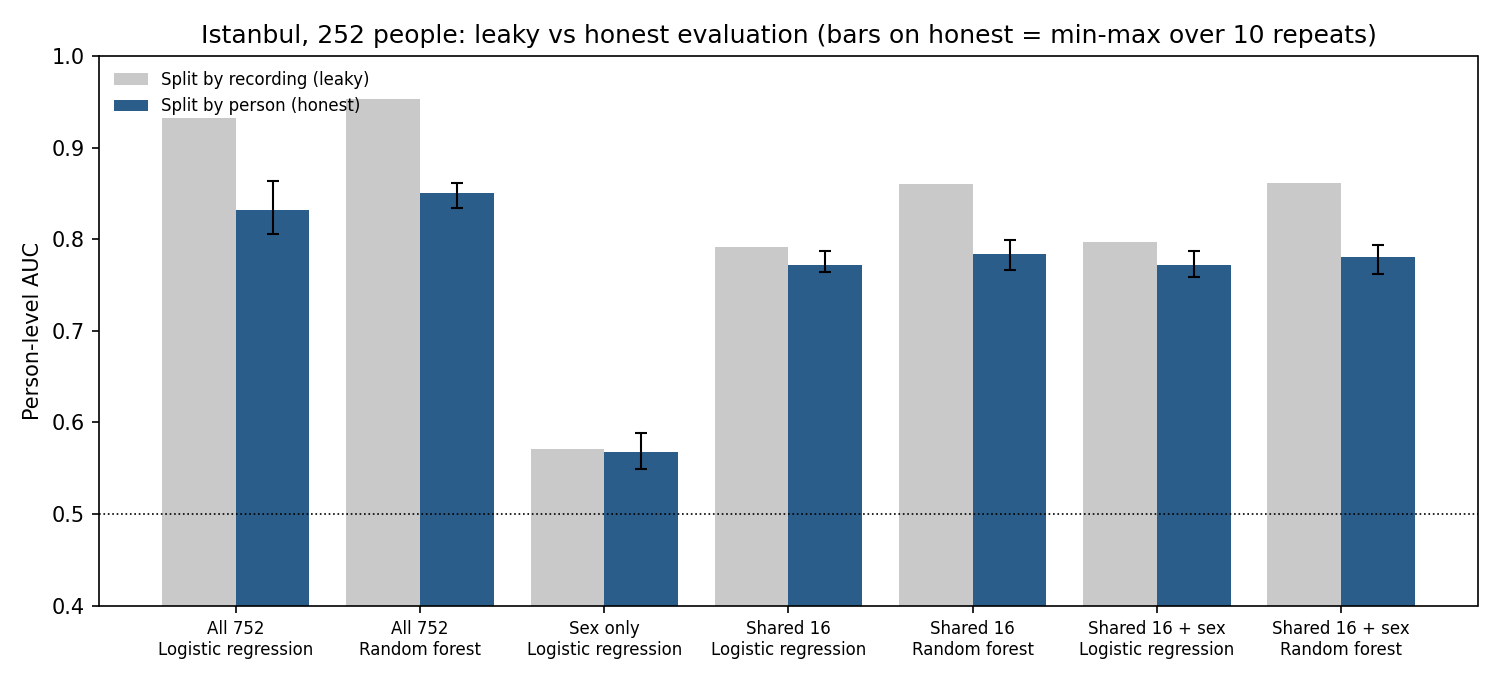

Data behind this chart, as committed beside it:
features, model, split, seed, AUC, Balanced acc, AUC men, AUC women
Sex only, Logistic regression, By recording (leaky), 0, 0.5846, 0.6049, , 
Sex only, Logistic regression, By person (honest), 0, 0.5656, 0.6049, , 
Sex only, Logistic regression, By recording (leaky), 1, 0.5551, 0.6049, , 
Sex only, Logistic regression, By person (honest), 1, 0.5856, 0.6049, , 
Sex only, Logistic regression, By recording (leaky), 2, 0.5774, 0.6049, , 
Sex only, Logistic regression, By person (honest), 2, 0.5559, 0.6049, , 
Sex only, Logistic regression, By recording (leaky), 3, 0.5725, 0.6049, , 
Sex only, Logistic regression, By person (honest), 3, 0.5843, 0.6049, , 
Sex only, Logistic regression, By recording (leaky), 4, 0.5829, 0.6049, , 
Sex only, Logistic regression, By person (honest), 4, 0.5887, 0.6049, , 
Sex only, Logistic regression, By recording (leaky), 5, 0.5561, 0.6049, , 
Sex only, Logistic regression, By person (honest), 5, 0.5638, 0.6049, , 
Sex only, Logistic regression, By recording (leaky), 6, 0.5758, 0.6049, , 
Sex only, Logistic regression, By person (honest), 6, 0.5641, 0.6049, , 
Sex only, Logistic regression, By recording (leaky), 7, 0.5716, 0.6049, , 
Sex only, Logistic regression, By person (honest), 7, 0.5486, 0.6049, , 
Sex only, Logistic regression, By recording (leaky), 8, 0.5739, 0.6049, , 
Sex only, Logistic regression, By person (honest), 8, 0.5606, 0.6049, , 
Sex only, Logistic regression, By recording (leaky), 9, 0.5551, 0.6049, , 
Sex only, Logistic regression, By person (honest), 9, 0.5597, 0.6049, , 
Shared 16, Logistic regression, By recording (leaky), 0, 0.7881, 0.6975, 0.7704, 0.7748
Shared 16, Logistic regression, By person (honest), 0, 0.771, 0.687, 0.7469, 0.7627
Shared 16, Logistic regression, By recording (leaky), 1, 0.7849, 0.6923, 0.7566, 0.7793
Shared 16, Logistic regression, By person (honest), 1, 0.7681, 0.7001, 0.7269, 0.7615
Shared 16, Logistic regression, By recording (leaky), 2, 0.7935, 0.7001, 0.772, 0.7796
Shared 16, Logistic regression, By person (honest), 2, 0.7646, 0.6872, 0.7347, 0.7525
Shared 16, Logistic regression, By recording (leaky), 3, 0.7951, 0.6922, 0.772, 0.7859
Shared 16, Logistic regression, By person (honest), 3, 0.7721, 0.6923, 0.7444, 0.7642
Shared 16, Logistic regression, By recording (leaky), 4, 0.7938, 0.687, 0.7716, 0.7829
Shared 16, Logistic regression, By person (honest), 4, 0.7764, 0.687, 0.746, 0.7672
Shared 16, Logistic regression, By recording (leaky), 5, 0.7918, 0.7001, 0.7664, 0.7847
Shared 16, Logistic regression, By person (honest), 5, 0.7705, 0.6872, 0.7375, 0.7645
Shared 16, Logistic regression, By recording (leaky), 6, 0.786, 0.687, 0.7684, 0.7727
Shared 16, Logistic regression, By person (honest), 6, 0.779, 0.687, 0.7672, 0.7612
Shared 16, Logistic regression, By recording (leaky), 7, 0.7956, 0.7131, 0.7781, 0.7808
Shared 16, Logistic regression, By person (honest), 7, 0.7669, 0.6922, 0.7253, 0.7696
Shared 16, Logistic regression, By recording (leaky), 8, 0.7947, 0.7053, 0.7745, 0.7805
Shared 16, Logistic regression, By person (honest), 8, 0.7867, 0.7026, 0.7594, 0.7784
Shared 16, Logistic regression, By recording (leaky), 9, 0.7931, 0.7001, 0.7704, 0.7832
Shared 16, Logistic regression, By person (honest), 9, 0.7653, 0.6712, 0.7395, 0.7552
Shared 16, Random forest, By recording (leaky), 0, 0.8526, 0.7487, 0.8521, 0.8338
Shared 16, Random forest, By person (honest), 0, 0.7838, 0.7148, 0.7501, 0.7727
Shared 16, Random forest, By recording (leaky), 1, 0.8565, 0.7513, 0.8781, 0.8163
Shared 16, Random forest, By person (honest), 1, 0.7802, 0.7226, 0.7448, 0.7585
Shared 16, Random forest, By recording (leaky), 2, 0.8583, 0.7513, 0.8574, 0.8374
Shared 16, Random forest, By person (honest), 2, 0.7815, 0.686, 0.7883, 0.7507
Shared 16, Random forest, By recording (leaky), 3, 0.8735, 0.7618, 0.8923, 0.8419
Shared 16, Random forest, By person (honest), 3, 0.7669, 0.6938, 0.7574, 0.7386
Shared 16, Random forest, By recording (leaky), 4, 0.8558, 0.733, 0.8753, 0.8196
Shared 16, Random forest, By person (honest), 4, 0.7948, 0.7016, 0.7842, 0.776
Shared 16, Random forest, By recording (leaky), 5, 0.857, 0.7462, 0.872, 0.8208
Shared 16, Random forest, By person (honest), 5, 0.7796, 0.7357, 0.742, 0.7669
Shared 16, Random forest, By recording (leaky), 6, 0.8516, 0.7435, 0.8748, 0.8163
Shared 16, Random forest, By person (honest), 6, 0.7993, 0.7382, 0.7818, 0.7757
Shared 16, Random forest, By recording (leaky), 7, 0.856, 0.7645, 0.8732, 0.8293
Shared 16, Random forest, By person (honest), 7, 0.7744, 0.6912, 0.746, 0.7693
Shared 16, Random forest, By recording (leaky), 8, 0.8768, 0.754, 0.9126, 0.8389
Shared 16, Random forest, By person (honest), 8, 0.7942, 0.7277, 0.7668, 0.7784
Shared 16, Random forest, By recording (leaky), 9, 0.8625, 0.7382, 0.8834, 0.8296
Shared 16, Random forest, By person (honest), 9, 0.7804, 0.7121, 0.7574, 0.7582
... 80 more rows
